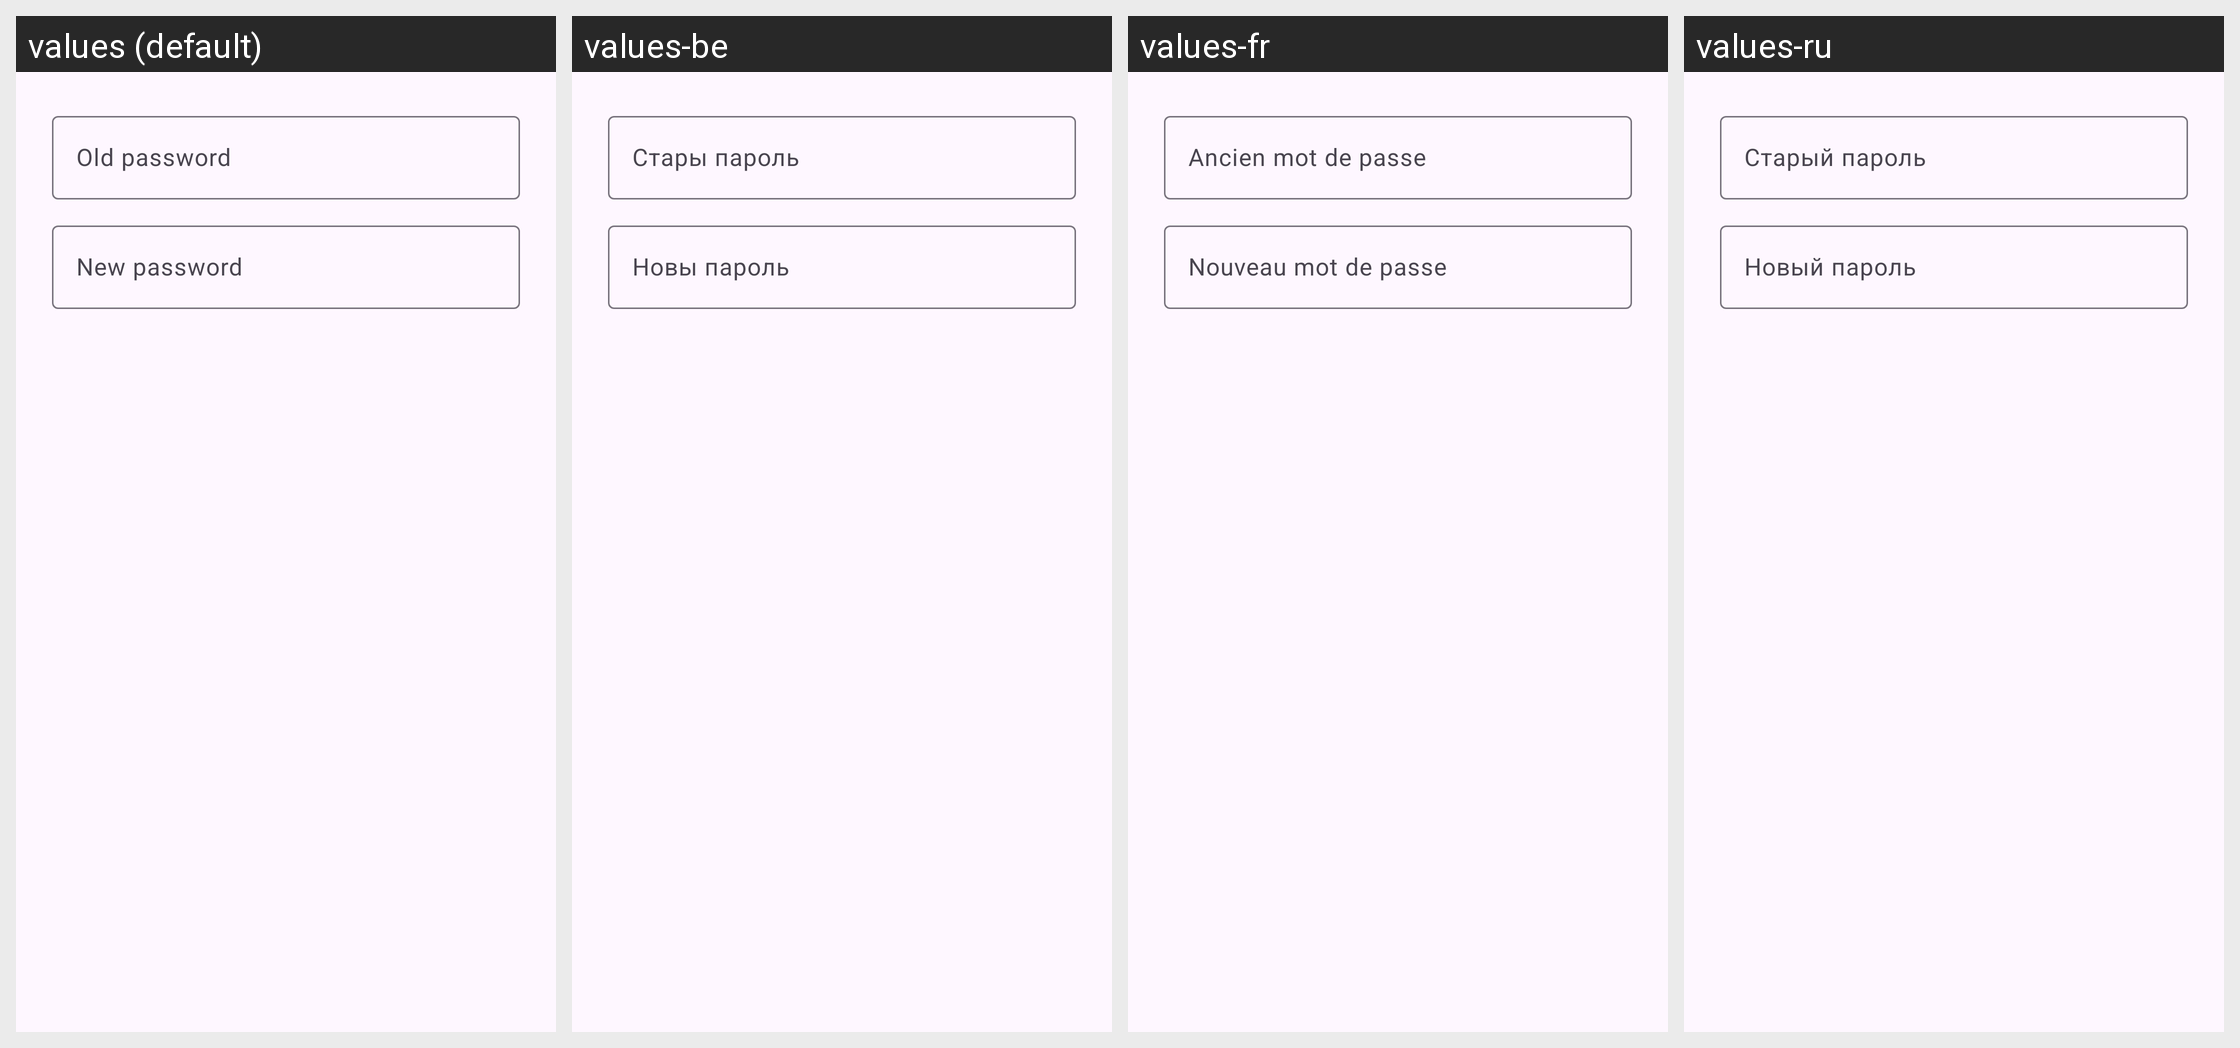

Translations of the strings shown on this Android screen, per locale in the grid:
Android screen res/layout/fragment_change_password_dialog.xml rendered under 4 locales, left to right: values (default), values-be, values-fr, values-ru. Device: Nexus 5 (rendered at 1080×1920; each locale shown at half size, 540×960, under a caption strip naming it); theme Theme.Axleload.
Strings drawn on this screen, with the default value and each locale's value (text and hints the layout hard-codes, and strings that could not be matched under every locale, appear in the picture but are not listed):

password_old
  values: Old password
  values-be: Стары пароль
  values-fr: Ancien mot de passe
  values-ru: Старый пароль

password_new
  values: New password
  values-be: Новы пароль
  values-fr: Nouveau mot de passe
  values-ru: Новый пароль
